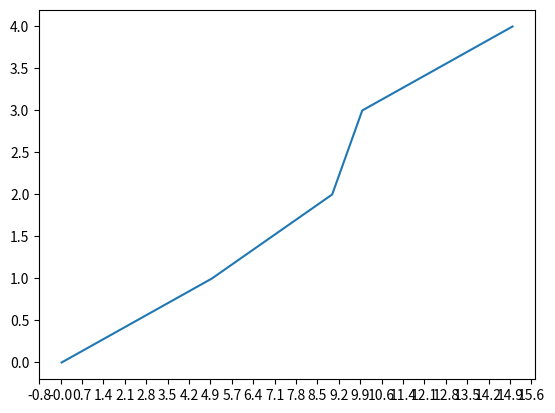

This chart was generated by the following Python code:
import numpy as np
import matplotlib.pyplot as plt
import matplotlib.ticker as ticker

x = [0,5,9,10,15]
y = [0,1,2,3,4]
fig, ax = plt.subplots()
ax.plot(x,y)
start, end = ax.get_xlim()
ax.xaxis.set_ticks(np.arange(start, end, 0.712123))
ax.xaxis.set_major_formatter(ticker.FormatStrFormatter('%0.1f'))
plt.show()